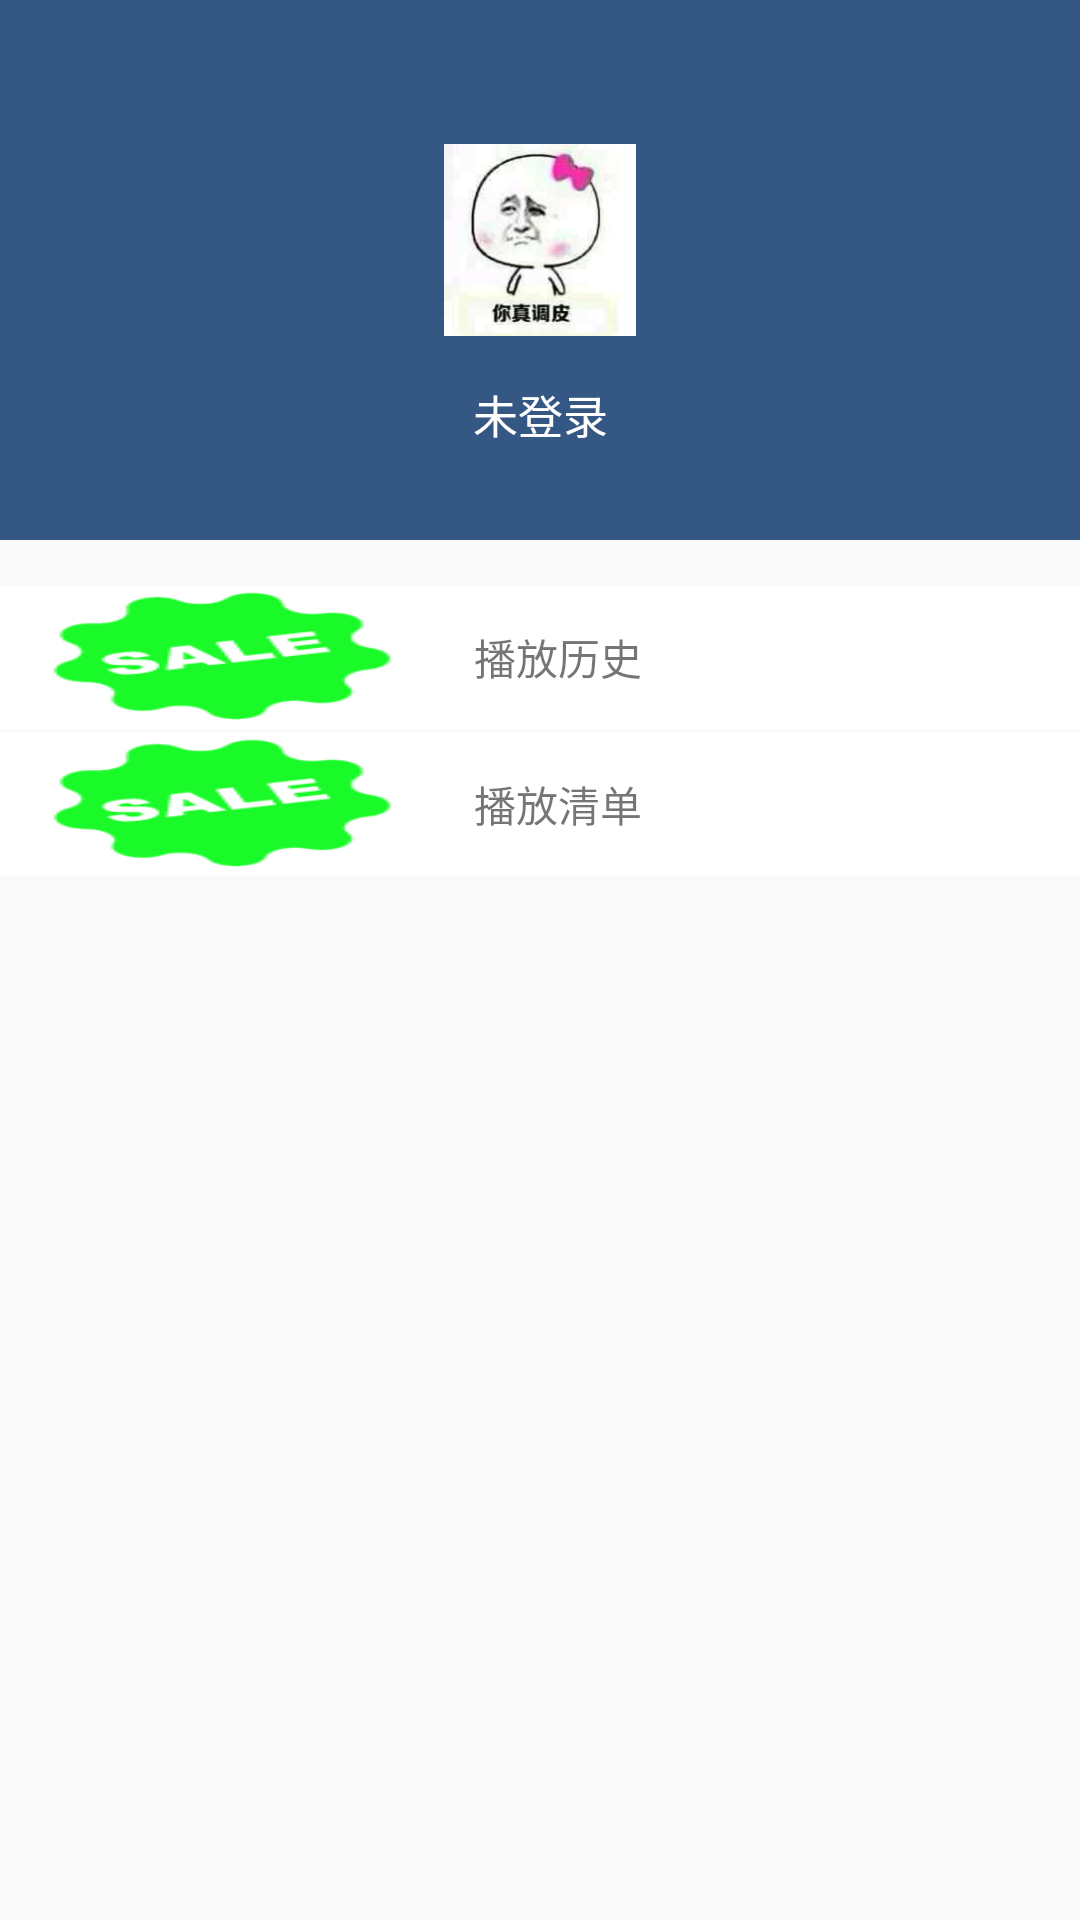

Android layout source for this screen:
<!-- AndroidManifest.xml: application theme AppTheme.NoActionBar -->
<!-- res/layout/fragment_me.xml -->
<?xml version="1.0" encoding="utf-8"?>
<LinearLayout xmlns:android="http://schemas.android.com/apk/res/android"
    xmlns:tools="http://schemas.android.com/tools"
    xmlns:app="http://schemas.android.com/apk/res-auto"
    android:orientation="vertical"
    android:layout_width="match_parent"
    android:layout_height="match_parent">
    <FrameLayout
        android:id="@+id/header_frame"
        tools:targetApi="lollipop"
        android:layout_width="match_parent"
        android:layout_height="wrap_content">

        <ImageView
            android:id="@+id/person_bg"
            android:layout_width="match_parent"
            android:background="@color/colorPrimary"
            android:layout_height="180dp"
            android:fitsSystemWindows="true"
            android:scaleType="centerCrop"
            />

        <LinearLayout

            android:id="@+id/login_linear"
            android:layout_marginBottom="10dp"
            android:layout_marginTop="48dp"
            android:orientation="vertical"
            android:gravity="center"
            android:layout_width="match_parent"
            android:layout_height="wrap_content">

            <ImageView
                android:layout_width="64dp"
                android:layout_height="64dp"
                android:id="@+id/head_img"
                android:scaleType="centerCrop"
                android:src="@drawable/default_head_image"
                />
            <TextView
                android:id="@+id/name_or_tip"
                android:layout_width="match_parent"
                android:layout_height="wrap_content"
                android:ellipsize="end"
                android:gravity="center"
                android:text="未登录"
                android:textSize="15sp"
                android:textColor="@color/white"
                android:layout_marginTop="15dp"
                />
        </LinearLayout>
    </FrameLayout>

    <LinearLayout

        android:id="@+id/history_linear"
        android:orientation="horizontal"
        android:layout_width="match_parent"
        android:background="@color/white"
        android:gravity="center_vertical"
        android:layout_marginTop="15dp"
        android:layout_marginBottom="1dp"
        android:layout_height="48dp">

        <ImageView
            android:id="@+id/history_icon"
            android:layout_marginLeft="10dp"
            android:background="@drawable/sale_selected"
            android:layout_width="wrap_content"
            android:layout_height="wrap_content" />
        <TextView

            android:text="播放历史"
            android:layout_marginLeft="20dp"
            android:layout_width="wrap_content"
            android:layout_height="wrap_content" />
    </LinearLayout>

    <LinearLayout

        android:id="@+id/play_list_linear"
        android:orientation="horizontal"
        android:layout_width="match_parent"
        android:background="@color/white"
        android:gravity="center_vertical"
        android:layout_marginBottom="1dp"
        android:layout_height="48dp">

        <ImageView
            android:id="@+id/play_list_icon"
            android:layout_marginLeft="10dp"
            android:background="@drawable/sale_selected"
            android:layout_width="wrap_content"
            android:layout_height="wrap_content" />
        <TextView

            android:text="播放清单"
            android:layout_marginLeft="20dp"
            android:layout_width="wrap_content"
            android:layout_height="wrap_content" />
    </LinearLayout>
</LinearLayout>
<!-- resources referenced by this layout -->
<resources>
  <color name="colorPrimary">#345784</color>
  <color name="white">#fff</color>
  <!-- drawable default_head_image: jpg bitmap (drawable, 5673 bytes) -->
  <!-- drawable sale_selected: png bitmap (drawable, 4540 bytes) -->
  <style name="AppTheme.NoActionBar">
          <item name="windowActionBar">false</item>
          <item name="windowNoTitle">true</item>
      </style>
</resources>
